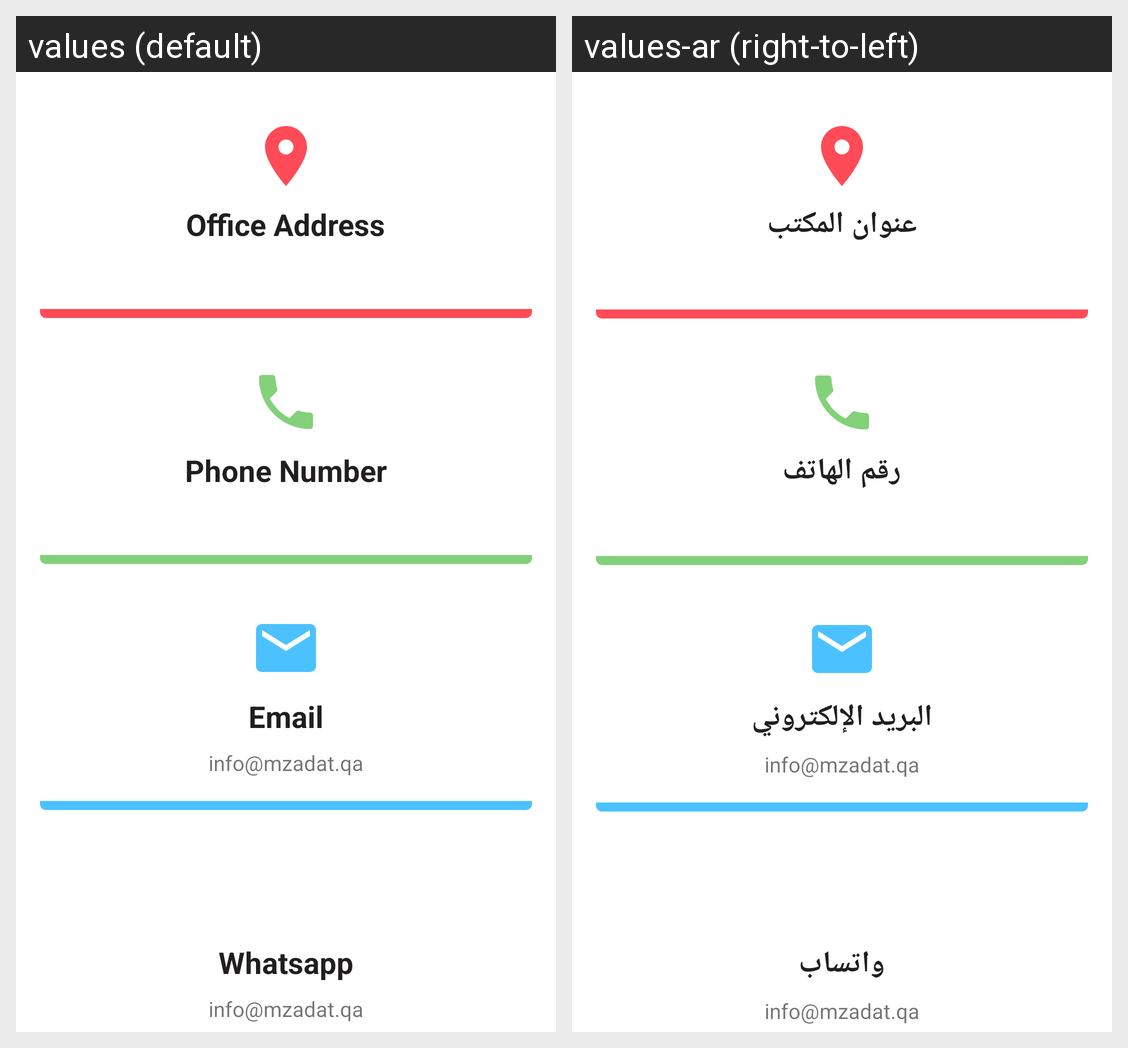

Here is an Android app screen in its default locale and in the app's own translations. Write out the translated-string differences for the strings that appear on this screen.
Android screen res/layout/fragment_contact_us.xml rendered under 2 locales, left to right: values (default), values-ar (right-to-left). Device: Nexus 5 (rendered at 1080×1920; each locale shown at half size, 540×960, under a caption strip naming it); theme AppTheme.
Strings drawn on this screen, with the default value and each locale's value (text and hints the layout hard-codes, and strings that could not be matched under every locale, appear in the picture but are not listed):

office_address
  values: Office Address
  values-ar: عنوان المكتب

phone_number
  values: Phone Number
  values-ar: رقم الهاتف

email
  values: Email
  values-ar: البريد الإلكتروني

whatsapp
  values: Whatsapp
  values-ar: واتساب
